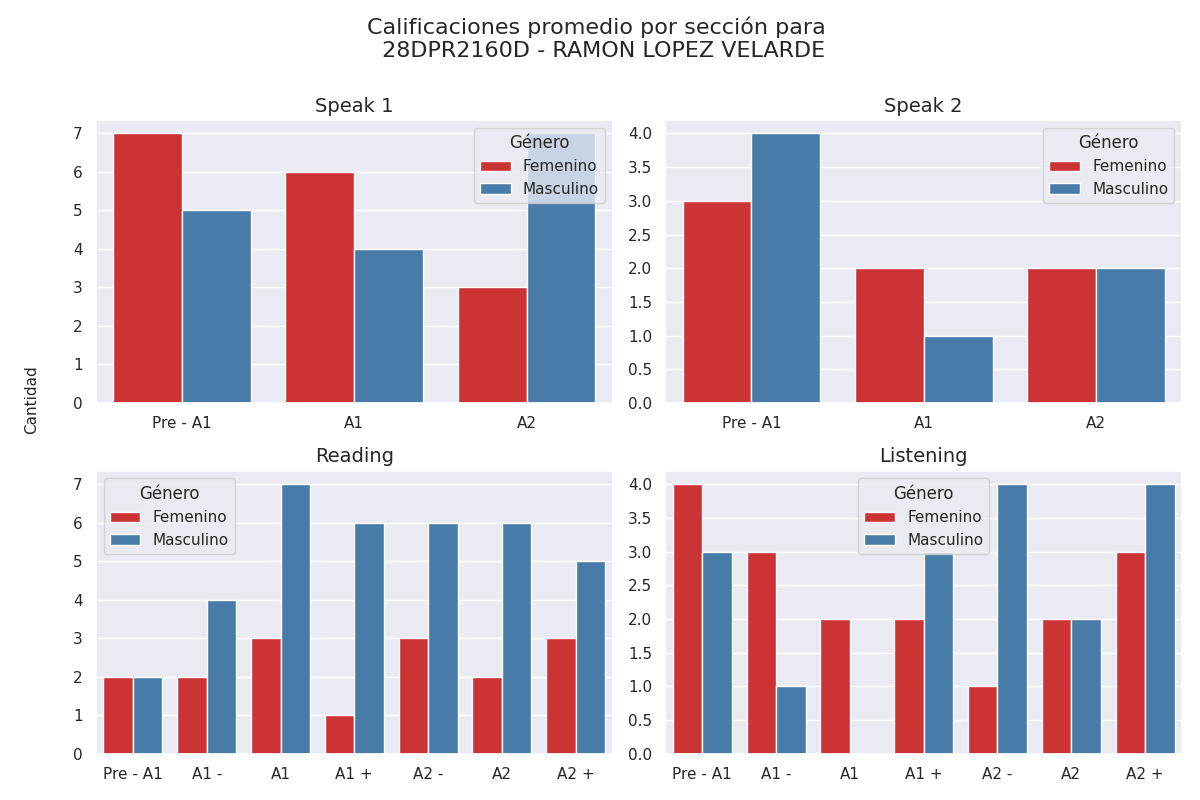

Data behind this chart, as committed beside it:
seccion, calificacion, cantidad, genero
speak 1, Pre - A1, 7, 0
speak 1, A1, 6, 0
speak 1, A2, 3, 0
speak 1, Pre - A1, 5, 1
speak 1, A1, 4, 1
speak 1, A2, 7, 1
speak 2, Pre - A1, 3, 0
speak 2, A1, 2, 0
speak 2, A2, 2, 0
speak 2, Pre - A1, 4, 1
speak 2, A1, 1, 1
speak 2, A2, 2, 1
reading, Pre - A1, 2, 0
reading, A1 -, 2, 0
reading, A1, 3, 0
reading, A1 +, 1, 0
reading, A2 -, 3, 0
reading, A2, 2, 0
reading, A2 +, 3, 0
reading, Pre - A1, 2, 1
reading, A1 -, 4, 1
reading, A1, 7, 1
reading, A1 +, 6, 1
reading, A2 -, 6, 1
reading, A2, 6, 1
reading, A2 +, 5, 1
listening, Pre - A1, 4, 0
listening, A1 -, 3, 0
listening, A1, 2, 0
listening, A1 +, 2, 0
listening, A2 -, 1, 0
listening, A2, 2, 0
listening, A2 +, 3, 0
listening, Pre - A1, 3, 1
listening, A1 -, 1, 1
listening, A1, 0, 1
listening, A1 +, 3, 1
listening, A2 -, 4, 1
listening, A2, 2, 1
listening, A2 +, 4, 1
